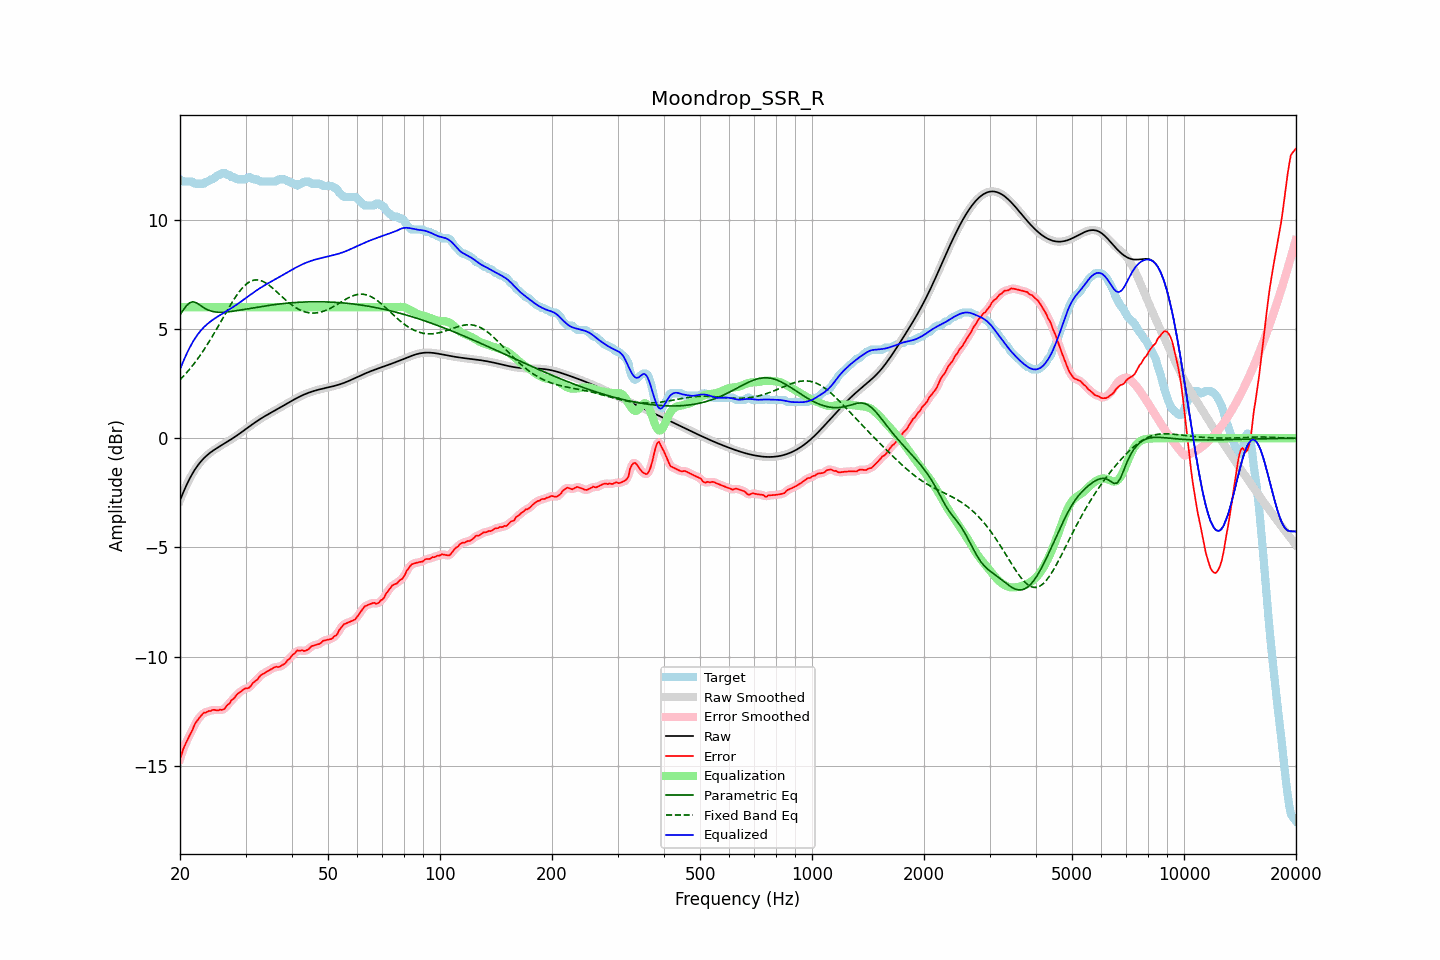

Values plotted in this chart, from the file beside it:
frequency, raw, error, smoothed, error_smoothed, equalization, parametric_eq, fixed_band_eq, equalized_raw, equalized_smoothed, target
20.00, -2.85, -14.70, -2.85, -14.70, 6.00, 5.64, 2.67, 3.15, 3.15, 11.85
20.20, -2.67, -14.47, -2.67, -14.47, 6.00, 5.75, 2.75, 3.33, 3.33, 11.80
20.40, -2.49, -14.24, -2.49, -14.26, 6.00, 5.86, 2.83, 3.51, 3.51, 11.75
20.61, -2.32, -14.07, -2.32, -14.07, 6.00, 5.96, 2.91, 3.68, 3.68, 11.75
20.81, -2.16, -13.91, -2.16, -13.91, 6.00, 6.06, 2.99, 3.84, 3.84, 11.75
21.02, -2.00, -13.76, -2.00, -13.76, 6.00, 6.13, 3.07, 4.00, 4.00, 11.75
21.23, -1.85, -13.61, -1.86, -13.62, 6.00, 6.20, 3.16, 4.15, 4.14, 11.75
21.44, -1.72, -13.47, -1.72, -13.46, 6.00, 6.23, 3.25, 4.28, 4.28, 11.75
21.66, -1.59, -13.33, -1.59, -13.31, 6.00, 6.25, 3.34, 4.41, 4.41, 11.74
21.87, -1.47, -13.13, -1.47, -13.15, 6.00, 6.23, 3.44, 4.53, 4.53, 11.66
22.09, -1.36, -13.01, -1.36, -13.02, 6.00, 6.21, 3.53, 4.64, 4.64, 11.65
22.31, -1.25, -12.91, -1.25, -12.90, 6.00, 6.16, 3.64, 4.75, 4.75, 11.65
22.54, -1.15, -12.81, -1.15, -12.81, 6.00, 6.12, 3.74, 4.85, 4.85, 11.65
22.76, -1.06, -12.72, -1.07, -12.71, 6.00, 6.07, 3.84, 4.94, 4.93, 11.65
22.99, -0.98, -12.64, -0.98, -12.64, 6.00, 6.01, 3.95, 5.02, 5.02, 11.65
23.22, -0.91, -12.57, -0.91, -12.59, 6.00, 5.97, 4.06, 5.09, 5.09, 11.66
23.45, -0.84, -12.57, -0.84, -12.55, 6.00, 5.92, 4.17, 5.16, 5.16, 11.74
23.69, -0.77, -12.53, -0.77, -12.53, 6.00, 5.89, 4.29, 5.23, 5.23, 11.75
23.92, -0.71, -12.50, -0.71, -12.51, 6.00, 5.86, 4.41, 5.29, 5.29, 11.79
24.16, -0.65, -12.50, -0.65, -12.48, 6.00, 5.83, 4.53, 5.35, 5.35, 11.84
24.40, -0.60, -12.45, -0.60, -12.46, 6.00, 5.81, 4.65, 5.40, 5.40, 11.85
24.65, -0.55, -12.44, -0.55, -12.45, 6.00, 5.80, 4.77, 5.45, 5.45, 11.89
24.89, -0.50, -12.45, -0.50, -12.45, 6.00, 5.78, 4.90, 5.50, 5.50, 11.95
25.14, -0.45, -12.47, -0.45, -12.45, 6.00, 5.78, 5.03, 5.55, 5.55, 12.02
25.39, -0.41, -12.46, -0.41, -12.46, 6.00, 5.77, 5.15, 5.59, 5.59, 12.05
25.65, -0.36, -12.43, -0.36, -12.45, 6.00, 5.77, 5.28, 5.64, 5.64, 12.07
25.91, -0.32, -12.45, -0.32, -12.44, 6.00, 5.77, 5.41, 5.68, 5.68, 12.13
26.16, -0.27, -12.43, -0.27, -12.41, 6.00, 5.77, 5.54, 5.73, 5.73, 12.15
26.43, -0.23, -12.37, -0.23, -12.36, 6.00, 5.77, 5.67, 5.77, 5.77, 12.15
26.69, -0.18, -12.26, -0.18, -12.29, 6.00, 5.78, 5.80, 5.82, 5.82, 12.08
26.96, -0.14, -12.19, -0.14, -12.20, 6.00, 5.79, 5.93, 5.86, 5.86, 12.05
27.23, -0.09, -12.14, -0.09, -12.11, 6.00, 5.80, 6.05, 5.91, 5.91, 12.05
27.50, -0.04, -12.00, -0.04, -12.03, 6.00, 5.81, 6.17, 5.96, 5.96, 11.95
27.77, 0.00, -11.95, 0.00, -11.95, 6.00, 5.82, 6.29, 6.00, 6.00, 11.95
28.05, 0.05, -11.89, 0.05, -11.86, 6.00, 5.83, 6.41, 6.05, 6.05, 11.94
28.33, 0.10, -11.77, 0.10, -11.79, 6.00, 5.84, 6.52, 6.10, 6.10, 11.87
28.62, 0.15, -11.70, 0.15, -11.71, 6.00, 5.85, 6.62, 6.15, 6.15, 11.85
28.90, 0.21, -11.65, 0.21, -11.64, 6.00, 5.86, 6.72, 6.21, 6.21, 11.85
29.19, 0.26, -11.60, 0.26, -11.59, 6.00, 5.87, 6.81, 6.26, 6.26, 11.85
29.48, 0.31, -11.54, 0.31, -11.54, 6.00, 5.89, 6.90, 6.31, 6.31, 11.85
29.78, 0.37, -11.49, 0.37, -11.49, 6.00, 5.90, 6.97, 6.37, 6.37, 11.85
30.08, 0.42, -11.45, 0.42, -11.47, 6.00, 5.91, 7.04, 6.42, 6.42, 11.87
30.38, 0.47, -11.46, 0.47, -11.45, 6.00, 5.92, 7.10, 6.47, 6.47, 11.93
30.68, 0.53, -11.43, 0.53, -11.41, 6.00, 5.94, 7.15, 6.53, 6.53, 11.95
30.99, 0.58, -11.36, 0.58, -11.35, 6.00, 5.95, 7.19, 6.58, 6.58, 11.94
31.30, 0.63, -11.24, 0.63, -11.26, 6.00, 5.96, 7.22, 6.63, 6.63, 11.87
31.61, 0.69, -11.17, 0.69, -11.18, 6.00, 5.98, 7.24, 6.69, 6.69, 11.85
31.93, 0.74, -11.12, 0.74, -11.11, 6.00, 5.99, 7.25, 6.74, 6.74, 11.85
32.24, 0.79, -11.07, 0.79, -11.05, 6.00, 6.00, 7.25, 6.79, 6.79, 11.85
32.57, 0.84, -10.97, 0.83, -10.97, 6.00, 6.01, 7.24, 6.84, 6.83, 11.80
32.89, 0.88, -10.87, 0.88, -10.89, 6.00, 6.02, 7.22, 6.88, 6.88, 11.75
33.22, 0.93, -10.83, 0.93, -10.82, 6.00, 6.04, 7.20, 6.93, 6.93, 11.75
33.55, 0.97, -10.78, 0.97, -10.78, 6.00, 6.05, 7.17, 6.97, 6.97, 11.75
33.89, 1.02, -10.74, 1.02, -10.74, 6.00, 6.06, 7.12, 7.02, 7.02, 11.75
34.23, 1.06, -10.69, 1.06, -10.69, 6.00, 6.07, 7.08, 7.06, 7.06, 11.75
34.57, 1.10, -10.65, 1.10, -10.65, 6.00, 6.08, 7.03, 7.10, 7.10, 11.75
34.92, 1.14, -10.61, 1.14, -10.61, 6.00, 6.09, 6.97, 7.14, 7.14, 11.75
35.27, 1.19, -10.57, 1.19, -10.57, 6.00, 6.10, 6.91, 7.19, 7.19, 11.75
35.62, 1.23, -10.53, 1.23, -10.52, 6.00, 6.11, 6.85, 7.23, 7.23, 11.75
35.97, 1.27, -10.49, 1.27, -10.50, 6.00, 6.12, 6.78, 7.27, 7.27, 11.75
... 635 more rows
